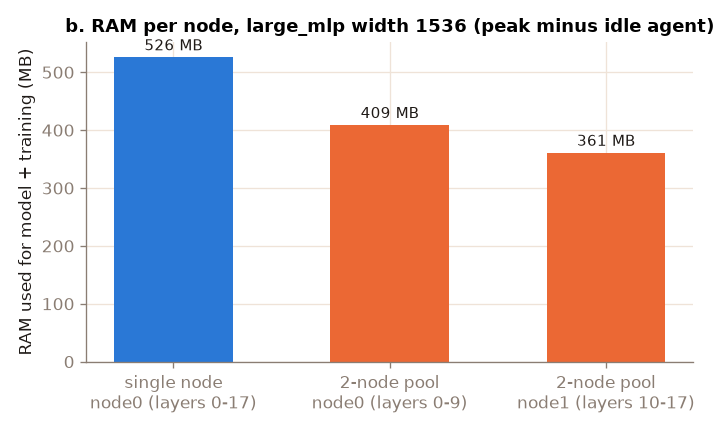

Source data for this figure (header and first rows):
setup, node, layers, peak_agent_ram_mb, idle_agent_ram_mb, model_ram_mb, avg_step_ms, steps_per_s
single node, node0, 0-17, 1131, 605, 526, 141.3, 7.08
2-node pool, node0, 0-9, 1015, 605, 409, 172.2, 5.81
2-node pool, node1, 10-17, 966, 605, 361, 172.2, 5.81
